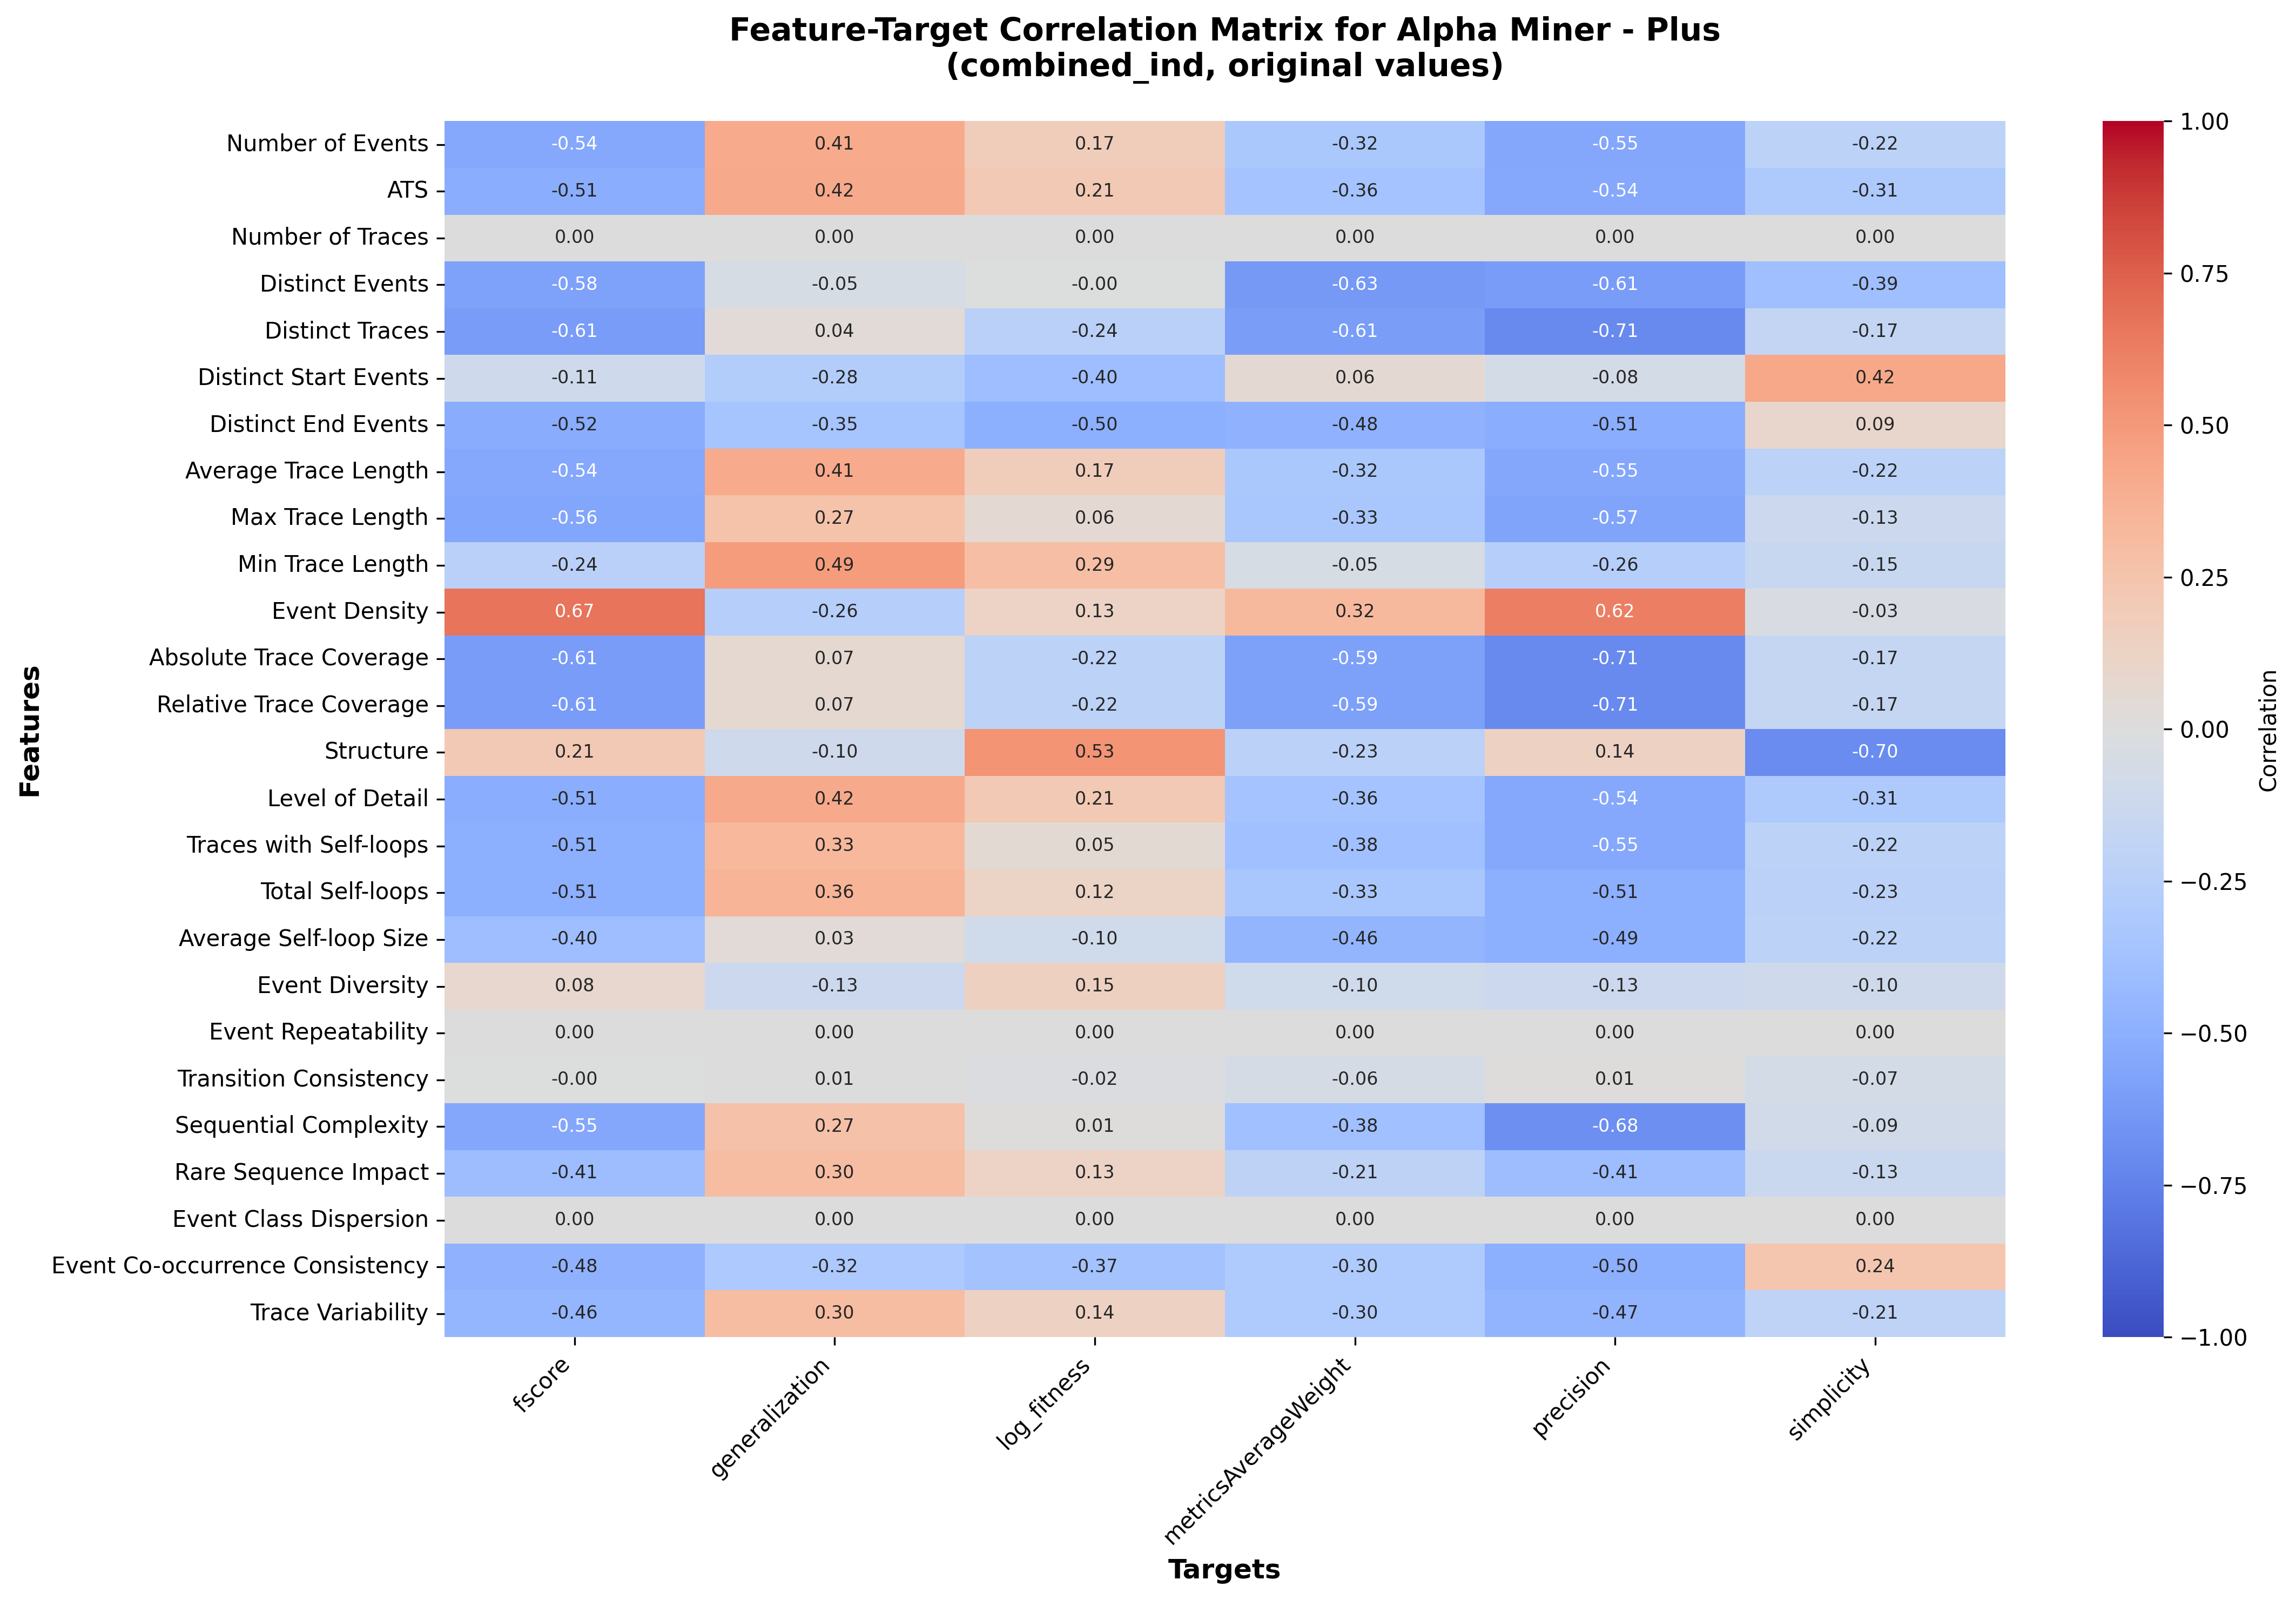

The data file committed next to this chart (first rows):
, fscore, generalization, log_fitness, metricsAverageWeight, precision, simplicity
Number of Events, -0.5433, 0.4103, 0.172, -0.3225, -0.5532, -0.2225
ATS, -0.5134, 0.4157, 0.2142, -0.3622, -0.5405, -0.3106
Number of Traces, 0.0, 0.0, 0.0, 0.0, 0.0, 0.0
Distinct Events, -0.5844, -0.05398, -0.004212, -0.6283, -0.6105, -0.3912
Distinct Traces, -0.6099, 0.03854, -0.2398, -0.6061, -0.7063, -0.175
Distinct Start Events, -0.1093, -0.2771, -0.4015, 0.05703, -0.07649, 0.4234
Distinct End Events, -0.5175, -0.3524, -0.5033, -0.48, -0.5098, 0.089
Average Trace Length, -0.5433, 0.4103, 0.172, -0.3225, -0.5532, -0.2225
Max Trace Length, -0.5625, 0.2651, 0.05873, -0.3345, -0.5687, -0.1311
Min Trace Length, -0.2357, 0.486, 0.2903, -0.05295, -0.2632, -0.1537
Event Density, 0.67, -0.262, 0.1314, 0.3216, 0.6193, -0.03401
Absolute Trace Coverage, -0.6137, 0.07, -0.2234, -0.5886, -0.7094, -0.1655
Relative Trace Coverage, -0.6137, 0.07, -0.2234, -0.5886, -0.7094, -0.1655
Structure, 0.2131, -0.1039, 0.5302, -0.2285, 0.1438, -0.6967
Level of Detail, -0.5134, 0.4157, 0.2142, -0.3622, -0.5405, -0.3106
Traces with Self-loops, -0.5072, 0.3314, 0.05071, -0.3848, -0.5467, -0.2234
Total Self-loops, -0.5052, 0.3556, 0.1241, -0.3329, -0.5071, -0.23
Average Self-loop Size, -0.4015, 0.03422, -0.09551, -0.4646, -0.4938, -0.2206
Event Diversity, 0.08291, -0.1257, 0.1533, -0.09905, -0.1299, -0.1028
Event Repeatability, 0.0, 0.0, 0.0, 0.0, 0.0, 0.0
Transition Consistency, -0.002962, 0.005888, -0.0223, -0.05644, 0.01094, -0.0717
Sequential Complexity, -0.5539, 0.2713, 0.01277, -0.3841, -0.6812, -0.09137
Rare Sequence Impact, -0.4128, 0.2998, 0.1321, -0.2146, -0.4109, -0.1333
Event Class Dispersion, 0.0, 0.0, 0.0, 0.0, 0.0, 0.0
Event Co-occurrence Consistency, -0.4785, -0.3156, -0.3703, -0.2991, -0.5033, 0.2415
Trace Variability, -0.4597, 0.3001, 0.1373, -0.2997, -0.4704, -0.2079
